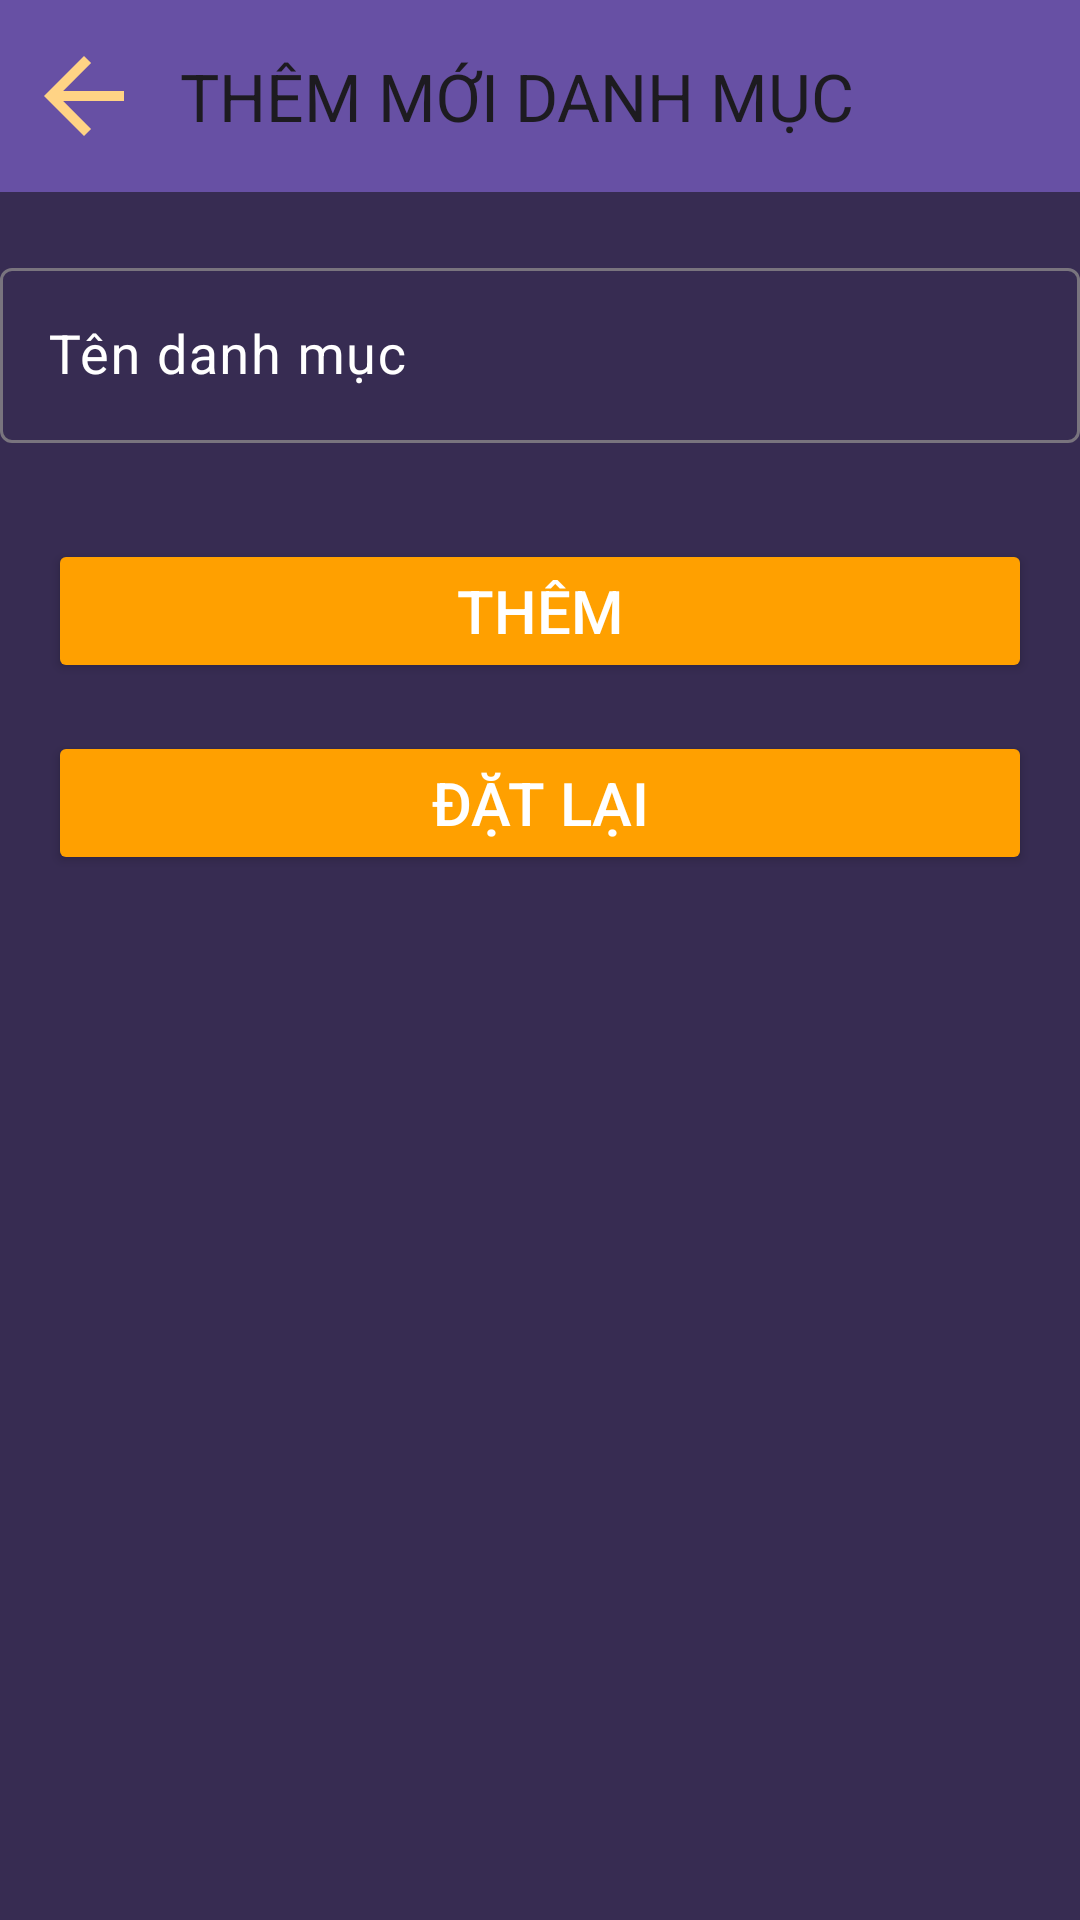

Android layout source for this screen:
<!-- AndroidManifest.xml: application theme Theme.ManagementApp -->
<!-- res/layout/activity_category_add.xml -->
<?xml version="1.0" encoding="utf-8"?>
<androidx.constraintlayout.widget.ConstraintLayout xmlns:android="http://schemas.android.com/apk/res/android"
  xmlns:app="http://schemas.android.com/apk/res-auto"
  xmlns:tools="http://schemas.android.com/tools"
  android:id="@+id/main"
  android:layout_width="match_parent"
  android:layout_height="match_parent"
  android:background="#372C52"
  tools:context=".Category.AddCategoryActivity">

  
  <androidx.appcompat.widget.Toolbar
    android:id="@+id/toolbar"
    android:layout_width="match_parent"
    android:layout_height="?attr/actionBarSize"
    android:background="?attr/colorPrimary"
    android:elevation="4dp"
    android:theme="@style/ThemeOverlay.AppCompat.ActionBar"
    app:layout_constraintTop_toTopOf="parent"
    app:navigationIcon="@drawable/ic_arrow_back"
    app:navigationContentDescription="Back"
    app:popupTheme="@style/ThemeOverlay.AppCompat.Light"
    app:title="THÊM MỚI DANH MỤC" />

  
  <com.google.android.material.textfield.TextInputLayout
    android:id="@+id/tenDanhMucLayout"
    android:layout_width="0dp"
    android:layout_height="wrap_content"
    android:layout_marginTop="20dp"
    android:textColorHint="@android:color/white"
    app:layout_constraintEnd_toEndOf="parent"
    app:layout_constraintStart_toStartOf="parent"
    app:layout_constraintTop_toBottomOf="@id/toolbar">

    <com.google.android.material.textfield.TextInputEditText
      android:id="@+id/tenDanhMuc"
      android:layout_width="match_parent"
      android:layout_height="wrap_content"
      android:hint="Tên danh mục"
      android:inputType="text"
      android:textColor="@android:color/white"
      android:textColorHint="@android:color/white"
      android:textSize="18sp" />

  </com.google.android.material.textfield.TextInputLayout>

  <Button
    android:id="@+id/buttonAdd"
    android:layout_width="0dp"
    android:layout_height="wrap_content"
    android:layout_marginStart="16dp"
    android:layout_marginTop="32dp"
    android:layout_marginEnd="16dp"
    android:backgroundTint="#FFA000"
    android:text="Thêm"
    android:textColor="@android:color/white"
    android:textSize="20sp"
    app:layout_constraintEnd_toEndOf="parent"
    app:layout_constraintStart_toStartOf="parent"
    app:layout_constraintTop_toBottomOf="@id/tenDanhMucLayout" />

  <Button
    android:id="@+id/buttonReset"
    android:layout_width="0dp"
    android:layout_height="wrap_content"
    android:layout_marginStart="16dp"
    android:layout_marginTop="16dp"
    android:layout_marginEnd="16dp"
    android:backgroundTint="#FFA000"
    android:text="Đặt lại"
    android:textColor="@android:color/white"
    android:textSize="20sp"
    app:layout_constraintEnd_toEndOf="parent"
    app:layout_constraintStart_toStartOf="parent"
    app:layout_constraintTop_toBottomOf="@id/buttonAdd" />

</androidx.constraintlayout.widget.ConstraintLayout>
<!-- resources referenced by this layout -->
<resources>
  <!-- drawable ic_arrow_back (drawable) -->
  <vector xmlns:android="http://schemas.android.com/apk/res/android" android:autoMirrored="true" android:height="40dp" android:tint="#FFD385" android:viewportHeight="24" android:viewportWidth="24" android:width="40dp">
        
      <path android:fillColor="@android:color/white" android:pathData="M20,11H7.83l5.59,-5.59L12,4l-8,8 8,8 1.41,-1.41L7.83,13H20v-2z"/>
      
  </vector>
  <style name="Theme.ManagementApp" parent="Base.Theme.ManagementApp" />
  <style name="Base.Theme.ManagementApp" parent="Theme.Material3.DayNight.NoActionBar">
          
          
        <item name="android:statusBarColor">@color/black</item>
        <item name="android:windowLightStatusBar">true</item>
      </style>
  <!-- not gathered from this repository: default colours our renderer supplied (Android Studio template values) -->
  <color name="black">#FF000000</color>
</resources>
